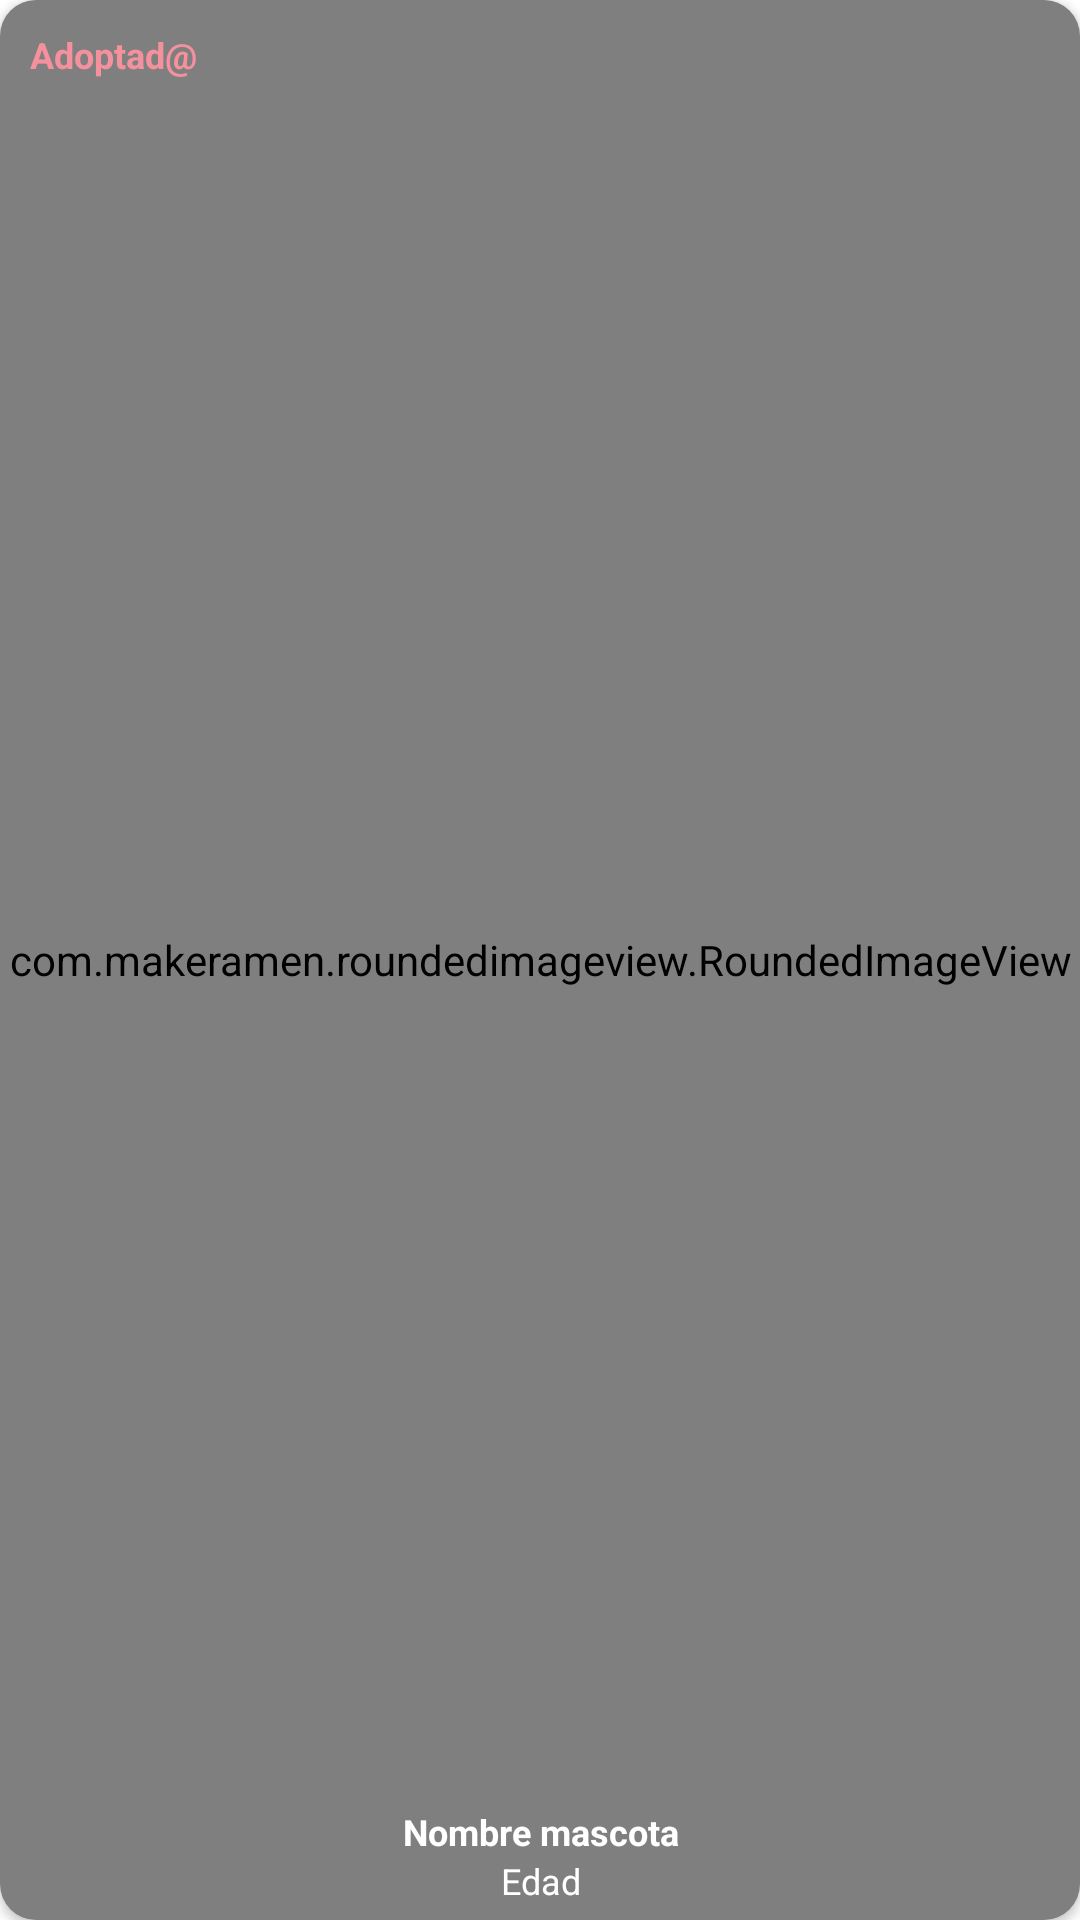

This screen was rendered from an Android layout file. Write that file and the resources it references.
<!-- AndroidManifest.xml: application theme Theme.LittleDaffy -->
<!-- res/layout/card_adoptados.xml -->
<?xml version="1.0" encoding="utf-8"?>
<androidx.cardview.widget.CardView xmlns:android="http://schemas.android.com/apk/res/android"
    xmlns:app="http://schemas.android.com/apk/res-auto"
    xmlns:tools="http://schemas.android.com/tools"
    android:layout_width="300dp"
    android:layout_height="200dp"
    android:layout_margin="10dp"
    android:backgroundTint="#00FFFFFF"
    android:clickable="true"
    android:clipToPadding="true"
    android:focusable="true"
    android:foreground="?android:attr/selectableItemBackground"
    android:padding="10dp"
    app:cardCornerRadius="12dp">

    <RelativeLayout
        android:layout_width="wrap_content"
        android:layout_height="wrap_content">

        <com.makeramen.roundedimageview.RoundedImageView
            android:id="@+id/organizacionImage"
            android:layout_width="match_parent"
            android:layout_height="match_parent"
            android:layout_alignParentTop="true"
            android:layout_centerHorizontal="true"
            android:adjustViewBounds="true"
            android:scaleType="centerCrop"
            android:src="@drawable/a"
            app:riv_corner_radius="12dp"
            tools:ignore="ContentDescription" />

        <LinearLayout
            android:layout_width="match_parent"
            android:layout_height="match_parent"
            android:gravity="center"
            android:orientation="vertical">

            <LinearLayout
                android:layout_width="match_parent"
                android:layout_height="match_parent"
                android:gravity="center"
                android:orientation="vertical">

                <LinearLayout
                    android:layout_width="match_parent"
                    android:layout_height="0dp"
                    android:layout_weight="8"
                    android:gravity="start"
                    android:orientation="vertical"
                    android:padding="10dp">
                    <LinearLayout
                        android:layout_width="wrap_content"
                        android:layout_height="wrap_content"
                        android:layout_weight="0"
                        android:background="@drawable/shape">
                        <TextView
                            android:layout_width="match_parent"
                            android:layout_height="match_parent"
                            android:maxLines="1"
                            android:text="Adoptad@"
                            android:textColor="@color/fondo"
                            android:textSize="12sp"
                            android:textStyle="bold" />
                    </LinearLayout>
                </LinearLayout>

                <LinearLayout
                    android:layout_width="match_parent"
                    android:layout_height="wrap_content"
                    android:layout_weight="0"
                    android:background="@drawable/shape"
                    android:orientation="horizontal"
                    android:padding="5dp">



                        <LinearLayout
                            android:layout_width="0dp"
                            android:layout_height="wrap_content"
                            android:layout_weight="5"
                            android:orientation="vertical">

                            <TextView
                                android:id="@+id/nombreOrganizacion"
                                android:layout_width="match_parent"
                                android:layout_height="match_parent"
                                android:maxLines="1"
                                android:text="Nombre mascota"
                                android:textColor="@android:color/white"
                                android:textSize="12sp"
                                android:textStyle="bold"
                                android:gravity="center"/>

                            <TextView
                                android:id="@+id/ubicacionOrganizacion"
                                android:layout_width="match_parent"
                                android:layout_height="wrap_content"
                                android:maxLines="1"
                                android:text="Edad"
                                android:textColor="@android:color/white"
                                android:textSize="12sp"
                                android:gravity="center"/>
                        </LinearLayout>
                    </LinearLayout>

                </LinearLayout>
            </LinearLayout>

    </RelativeLayout>


</androidx.cardview.widget.CardView>
<!-- resources referenced by this layout -->
<resources>
  <color name="fondo">#f5909d</color>
  <style name="Theme.LittleDaffy" parent="Theme.MaterialComponents.Light.NoActionBar">
          
          <item name="colorPrimary">@color/fondo</item>
          <item name="colorPrimaryVariant">@color/fondo</item>
          <item name="colorOnPrimary">@color/fondo</item>
          
          <item name="colorSecondary">@color/fondo</item>
          <item name="colorSecondaryVariant">@color/fondo</item>
          <item name="colorOnSecondary">@color/fondo</item>
  
          
          <item name="android:statusBarColor" tools:targetApi="l">?attr/colorPrimaryVariant</item>
          
      </style>
</resources>
